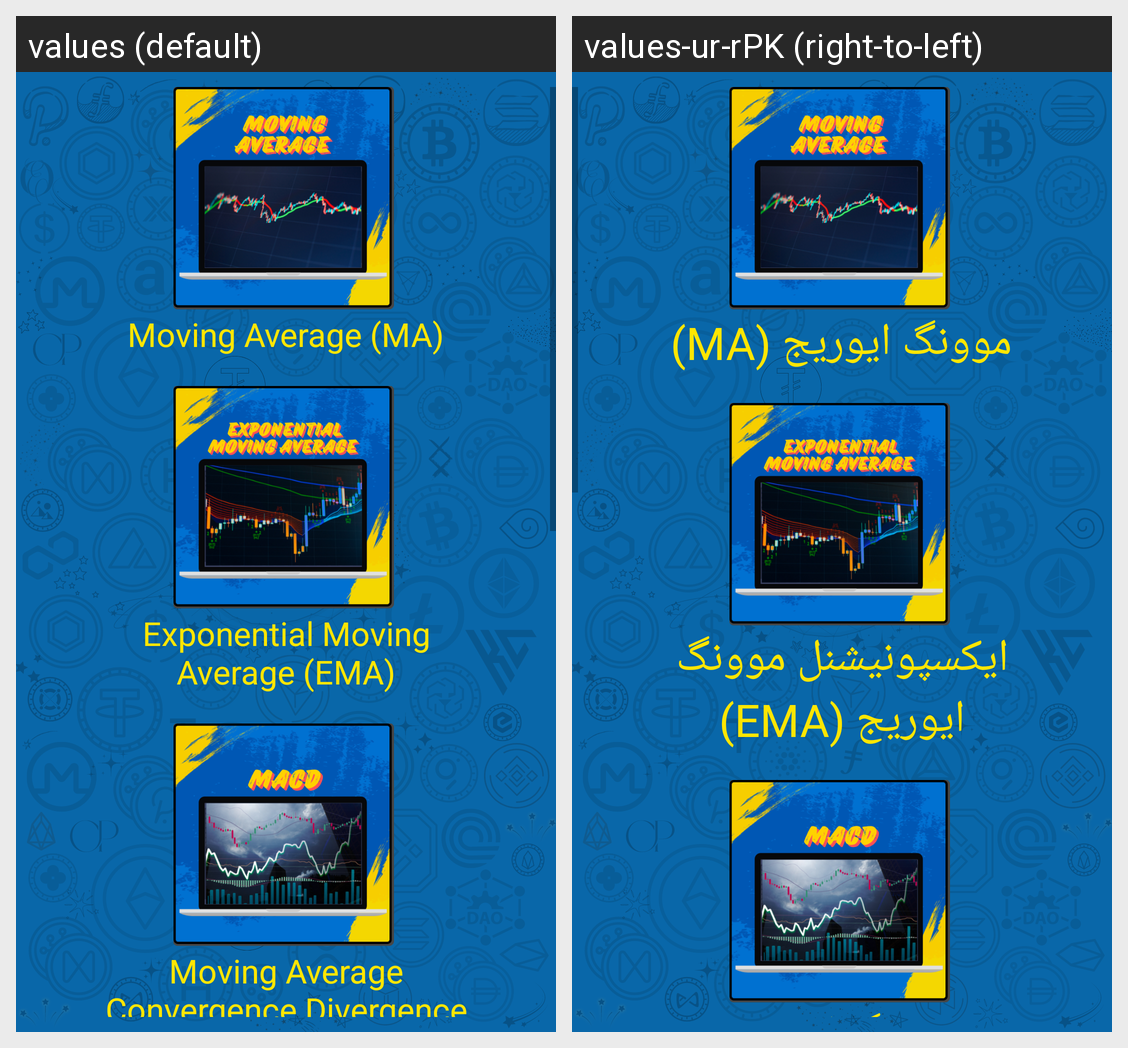

For this localized Android screen grid, give each drawn string resource with its value in every locale shown.
Android screen res/layout/fragments_chapter6.xml rendered under 2 locales, left to right: values (default), values-ur-rPK (right-to-left). Device: Nexus 5 (rendered at 1080×1920; each locale shown at half size, 540×960, under a caption strip naming it); theme Theme.BitcoinCourseInUrdu.
Strings drawn on this screen, with the default value and each locale's value (text and hints the layout hard-codes, and strings that could not be matched under every locale, appear in the picture but are not listed):

icon6a_title
  values: Moving Average (MA)
  values-ur-rPK: موونگ ایوریج (MA)

icon6b_title
  values: Exponential Moving Average (EMA)
  values-ur-rPK: ایکسپونیشنل موونگ ایوریج (EMA)

icon6c_title
  values: Moving Average Convergence Divergence (MACD)
  values-ur-rPK: موونگ ایوریج کنورجینس ڈائیورجینس (MACD)
